Photos from the image-classification dataset "bloodmnist" in the GitHub repository BhavaniSankarRS/emperical-analysis. Its 8 classes are: basophil, eosinophil, erythroblast, immature granulocytes(myelocytes, metamyelocytes and promyelocytes), lymphocyte, monocyte, neutrophil, platelet.

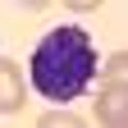
Label: basophil

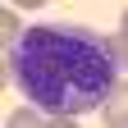
Label: monocyte

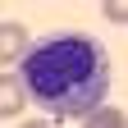
Label: immature granulocytes(myelocytes, metamyelocytes and promyelocytes)

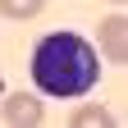
Label: lymphocyte

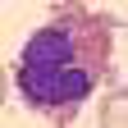
Label: eosinophil

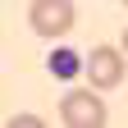
Label: platelet
